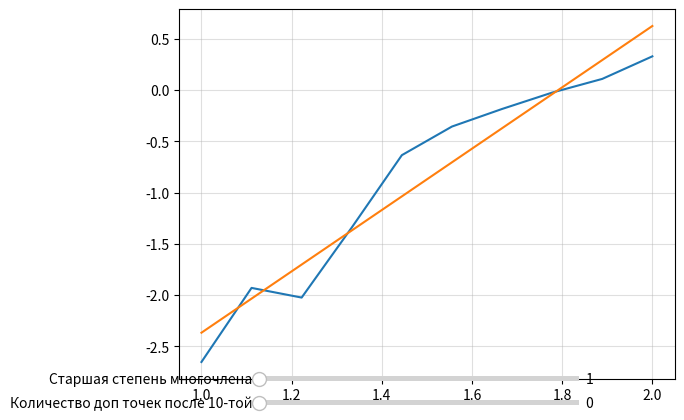

The script that saved this image:
import numpy as np
import matplotlib.pyplot as plt 
import matplotlib.widgets as widget 
import sympy as sp
import random


#zadayem peremenniye
x = sp.symbols('x')
a = 1
b = 2
c = 3



#schitaem functsiyu
func = 1/x -5/sp.Pow(x, 2) + 1
func_schet = sp.lambdify(x, func, "numpy")
x_prom = [np.linspace(a, b, 10+x).tolist() for x in range(11)]
y_znach_func = [[] for x in range(11)]
tablica_coeff = [[] for x in range(20)]



def func_dlya_x (z):
    return(1/z - 5/pow(z, 2) +1)



#raschet shuma na y
for y in range(11):
    for x_1 in range(len(x_prom[y])):
        z = random.random()
        k = -1 if z< 0.5 else 1
        y_znach_func[y].append(func_schet(x_prom[y][x_1])*(1+k*z/c))



#raschet summ x^(i+j) dlya sostavleniy matrici A i vectorov C iz summ znacheniy x_i na znacheniye functsiy v etoy tochke
x_summ_matrix = [[[] for z in range(12)] for y in range(11)]
for x_m in range (11):        #matrica koeff
    for x_array in range(7):
        for x_collomns in range(7):
            x_summ_matrix[x_m][x_array].append(
            sum([pow(znach,x_collomns+x_array) for znach in x_prom[x_m]])
        )



#stolbec chiselok
b_stolb = [[]for x in range(11)]
for x_3 in range(11):
    for x_arr in range(7):
        b_stolb[x_3].append(
            sum( [y_znach_func[x_3][index]*pow(x_prom[x_3][index],x_arr) for index in range(len(x_prom[x_3])) ])
        )


def kvadratichnoye_otkloneniye(func_dlya_x, func_approximate, x_arr):
    kv_otkl = []
    for i in range(len(x_arr)):
        kv_otkl.append(pow((func_dlya_x(x_arr[i])-func_approximate(x_arr[i])), 2))
    return kv_otkl

#methodi

def method_gaussa(A_orig, B_orig, kolvo_tochek, maks_stepen_polinoma):
    A = [row[:] for row in A_orig] # Вот теперь это полностью независимая матрица в памяти!
    B = B_orig.copy()
    C_vector = [0 for i in range(maks_stepen_polinoma+1)]
    for x in range(maks_stepen_polinoma+1):

        max_arr = x
        for y in range(x, maks_stepen_polinoma+1):
            if abs(A[y][x]) > abs(A[max_arr][x]): max_arr = y 


        pivot = A[max_arr][x]
        B[max_arr] = B[max_arr]/pivot



        
        #privedeniye k tipu a_11/a_11, a_12/a_11 i tak dalee
        for y in range(x, maks_stepen_polinoma+1):
                A[max_arr][y] = A[max_arr][y]/pivot



        #menyaem stroki mestami
        A[max_arr], A[x] = A[x], A[max_arr]
        B[x], B[max_arr] = B[max_arr],B[x]


        #vichisleniye podobiya a_11*a_21
        for y in range(x+1, maks_stepen_polinoma+1):
            pivot_2 = A[y][x]
            B[y] = B[y] - pivot_2*B[x]
            for z in range (x, maks_stepen_polinoma+1):
                A[y][z] = A[y][z] - A[x][z]*pivot_2



    for i in range(maks_stepen_polinoma, -1, -1):
        if(i == maks_stepen_polinoma+1): C_vector[i] = B[i] 
        else: 
            C_vector[i] = B[i]
            for it in range(maks_stepen_polinoma, i, -1):
                C_vector[i] = C_vector[i] - C_vector[it]*A[i][it]
    return C_vector





Koeff_matrix = [[[] for index in range(12)] for x in range(11)]
for i in range (11):
    for y in range(7):
        Koeff_matrix[i][y] = method_gaussa(x_summ_matrix[i], b_stolb[i], 10+i, y) 

func_matrix = [[[] for m in range(12)]for i in range(11)]



for i in range(11):
    for x_2 in range(7):
       polynom_sum = 0
       for coeff in range(x_2 + 1):
            polynom_sum += Koeff_matrix[i][x_2][coeff] * sp.Pow(x, coeff)
       func_matrix[i][x_2] = polynom_sum


func_schet_matrix = [[[]for m in range(12)]for i in range(11)]
for i in range(11):
    for m in range(7):
        func_schet_matrix[i][m] = sp.lambdify(x,func_matrix[i][m] ,"numpy")



fig, ax = plt.subplots()        #sama fucntsiya
fig_2, ax_2 = plt.subplots()    #tablica dlya vsego

ax_2.axis("off")
ax.grid(alpha=0.4)


ishodnaya_func_plot, = ax.plot(         #zapataya pozvalyaet poluchit dostup napryamuyu k risuemoy linii(raspakovka nazivaetsa)
    x_prom[0],
    y_znach_func[0]
)

approksimaciya_plot, = ax.plot(
    x_prom[0],
    func_schet_matrix[0][1](np.array(x_prom[0]))
)


ax_slider_1 = fig.add_axes([0.25, 0.05, 0.5, 0.02 ])        #Добавляем оси для ползунков (насечки [left, bottom, width, height])
ax_slider_2 = fig.add_axes([0.25, 0.10, 0.5, 0.02])


#sozdayem tablici
table = ax_2.table(
    loc= "best",
    cellLoc="center",
    rowLabels=["f(x)", "Approximation", "kvadratichnoye otkloneniye"],
    colLabels=[f"{val:.2f}" for val in x_prom[0]],
    cellText = [
            [f"{val:.3f}" for val in y_znach_func[0]],
            [f"{val:.3f}" for val in (func_schet_matrix[0][1](np.array(x_prom[0])))],
            [f"{val:.3f}" for val in kvadratichnoye_otkloneniye(func_dlya_x, func_schet_matrix[0][1], x_prom[0])]
]
)
table.auto_set_font_size(False)
table.set_fontsize(8)      #razmeer shrifta
table.scale(0.9, 0.8)      #nastroyka razmera uacheek table.scale(width, height)


# Создаем сами ползунки
slider_1 = widget.Slider(
    ax=ax_slider_1,
    label='Количество доп точек после 10-той',
    valmin=0,
    valmax=10,
    valstep = 1,
    valfmt = "%d",
    valinit = 0
)


slider_2 = widget.Slider(
    ax=ax_slider_2,
    label='Старшая степень многочлена',
    valmin=1,
    valmax=6,
    valstep = 1,
    valfmt = "%d",
    valinit = 1
)



#pri obnovlenii - slot i functsiya obrabotki
def update_slider_1(val):
    n_tochek = int(slider_1.val)

    global approksimaciya_plot
    global ishodnaya_func_plot
    global table

    ishodnaya_func_plot.set_xdata(np.array(x_prom[n_tochek]))
    ishodnaya_func_plot.set_ydata(y_znach_func[n_tochek])
    approksimaciya_plot.set_xdata(np.array(x_prom[n_tochek]))
    approksimaciya_plot.set_ydata(func_schet_matrix[int(n_tochek)][int(slider_2.val)](np.array(x_prom[n_tochek])))


    table.remove()
    table = ax_2.table(
    loc= "best",
    cellLoc="center",
    rowLabels=["f(x)", "Approximation", "kvadratichnoye otkloneniye"],
    colLabels=[f"{val:.2f}" for val in x_prom[int(slider_1.val)]],
    cellText = [
            [f"{val:.3f}" for val in y_znach_func[int(slider_1.val)]],
            [f"{val:.3f}" for val in (func_schet_matrix[int(slider_1.val)][int(slider_2.val)](np.array(x_prom[int(slider_1.val)])))],
            [f"{val:.3f}" for val in kvadratichnoye_otkloneniye(func_dlya_x, func_schet_matrix[int(slider_1.val)][int(slider_2.val)], x_prom[int(slider_1.val)])]
]
)
    
    fig.canvas.draw_idle()
    fig_2.canvas.draw_idle()




def update_slider_2(val):
    n_glubina_polinoma = int(slider_2.val)

    global table
    global approksimaciya_plot


    approksimaciya_plot.set_ydata(func_schet_matrix[int(slider_1.val)][n_glubina_polinoma](np.array(x_prom[slider_1.val])))


    table.remove()
    table = ax_2.table(
    loc= "best",
    cellLoc="center",
    rowLabels=["f(x)", "Approximation", "kvadratichnoye otkloneniye"],
    colLabels=[f"{val:.2f}" for val in x_prom[int(slider_1.val)]],
    cellText = [
            [f"{val:.3f}" for val in y_znach_func[int(slider_1.val)]],
            [f"{val:.3f}" for val in (func_schet_matrix[int(slider_1.val)][n_glubina_polinoma](np.array(x_prom[int(slider_1.val)])))],
            [f"{val:.3f}" for val in kvadratichnoye_otkloneniye(func_dlya_x, func_schet_matrix[int(slider_1.val)][int(slider_2.val)], x_prom[int(slider_1.val)])]
]
)


    fig.canvas.draw_idle()
    fig_2.canvas.draw_idle()


#obiedinyaem method s obnovleniyem
slider_1.on_changed(update_slider_1)
slider_2.on_changed(update_slider_2)




plt.show()
